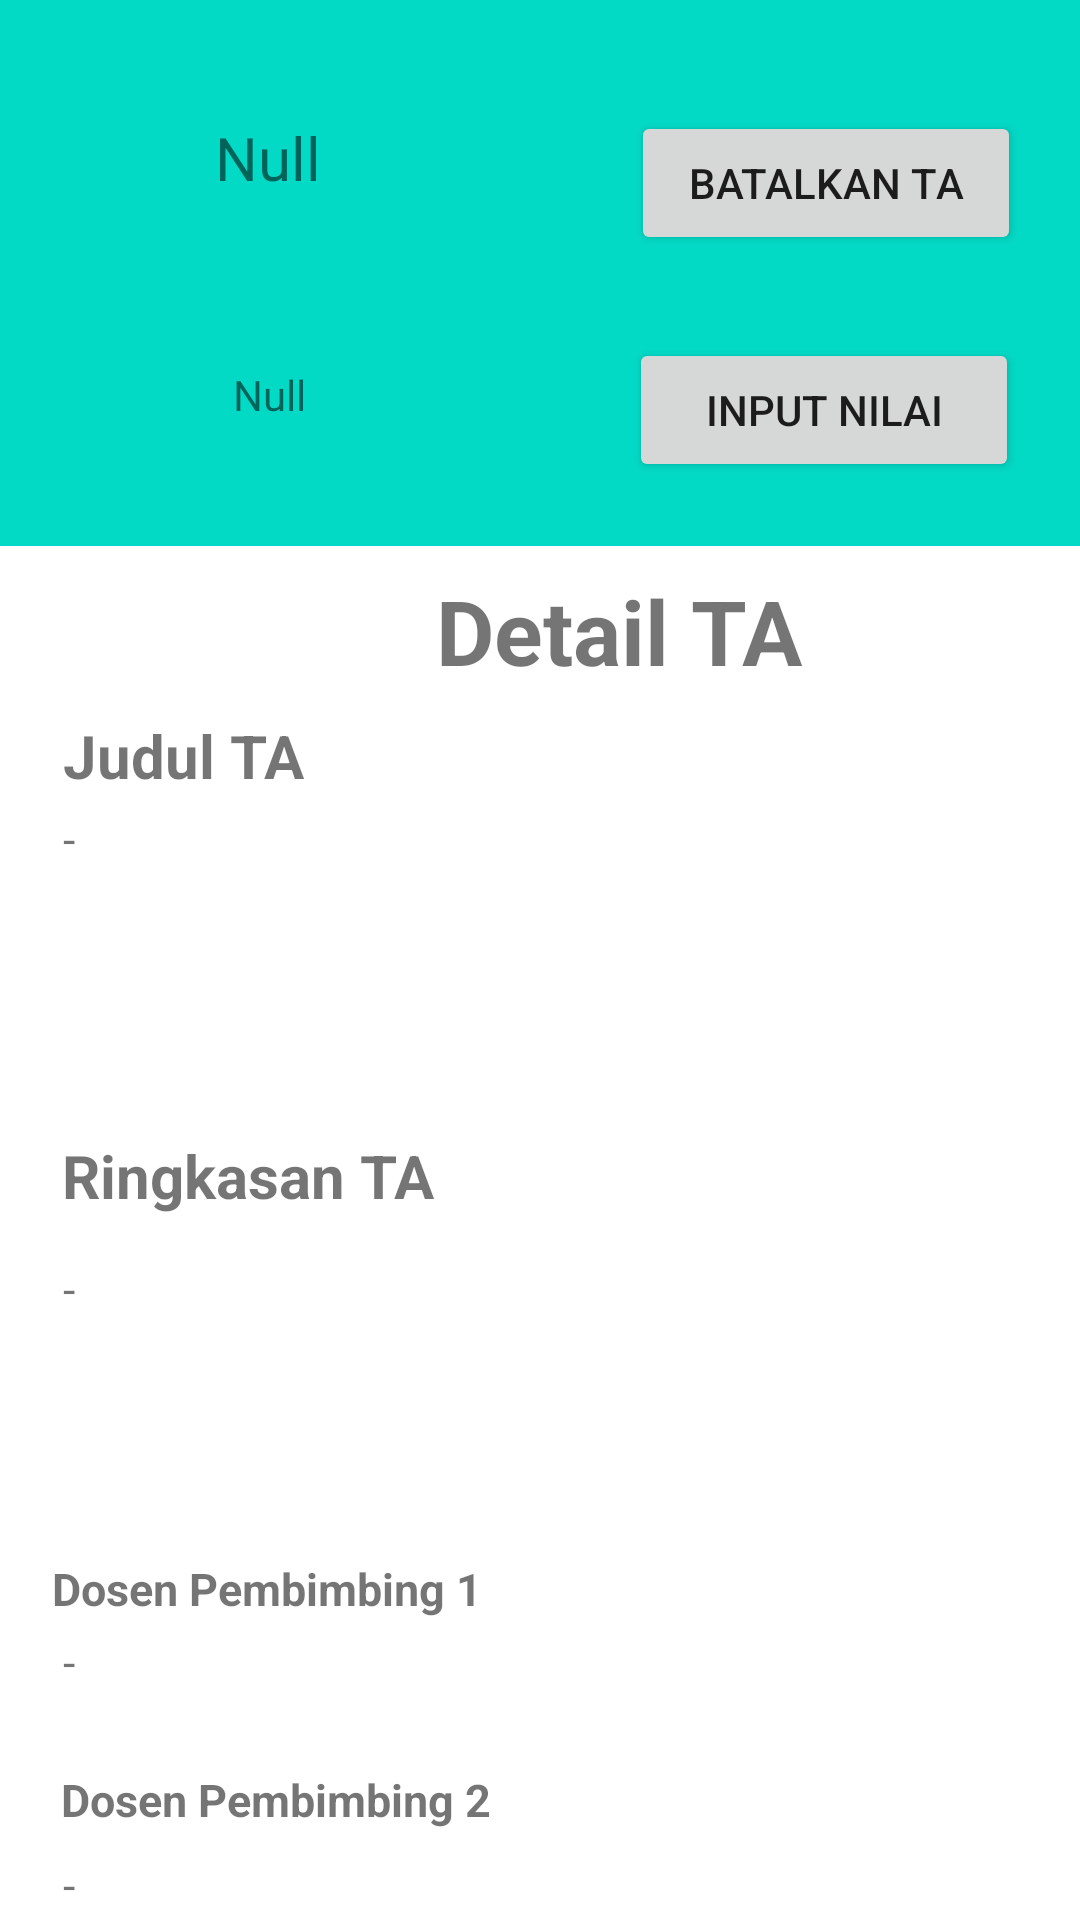

Layout XML and referenced resources for this Android screen:
<!-- AndroidManifest.xml: application theme Theme.TBPTB -->
<!-- res/layout/activity_detail_ta_mahasiswa.xml -->
<?xml version="1.0" encoding="utf-8"?>
<androidx.constraintlayout.widget.ConstraintLayout xmlns:android="http://schemas.android.com/apk/res/android"
    xmlns:app="http://schemas.android.com/apk/res-auto"
    xmlns:tools="http://schemas.android.com/tools"
    android:layout_width="match_parent"
    android:layout_height="match_parent"
    tools:context=".DetailTaMahasiswa">

    <androidx.constraintlayout.widget.ConstraintLayout
        android:id="@+id/constraintLayout2DetailTA"
        android:layout_width="411dp"
        android:layout_height="182dp"
        android:background="@color/design_default_color_secondary"
        app:layout_constraintEnd_toEndOf="parent"
        app:layout_constraintStart_toStartOf="parent"
        app:layout_constraintTop_toTopOf="parent">

        <Button
            android:id="@+id/buttonInputDetailTA"
            android:layout_width="130dp"
            android:layout_height="wrap_content"
            android:text="Input Nilai"
            app:layout_constraintBottom_toBottomOf="parent"
            app:layout_constraintEnd_toEndOf="parent"
            app:layout_constraintHorizontal_bias="0.835"
            app:layout_constraintStart_toStartOf="parent"
            app:layout_constraintTop_toTopOf="parent"
            app:layout_constraintVertical_bias="0.841" />

        <Button
            android:id="@+id/buttonDetailTA5FromBatal"
            android:layout_width="130dp"
            android:layout_height="wrap_content"
            android:text="Batalkan TA"
            app:layout_constraintBottom_toBottomOf="parent"
            app:layout_constraintEnd_toEndOf="parent"
            app:layout_constraintHorizontal_bias="0.838"
            app:layout_constraintStart_toStartOf="parent"
            app:layout_constraintTop_toTopOf="parent"
            app:layout_constraintVertical_bias="0.276" />

        <TextView
            android:id="@+id/namaDetailTA"
            android:layout_width="171dp"
            android:layout_height="48dp"
            android:text="Null"
            android:textAlignment="center"
            android:textSize="20sp"
            app:layout_constraintBottom_toBottomOf="parent"
            app:layout_constraintEnd_toStartOf="@+id/buttonDetailTA5FromBatal"
            app:layout_constraintHorizontal_bias="0.451"
            app:layout_constraintStart_toStartOf="parent"
            app:layout_constraintTop_toTopOf="parent"
            app:layout_constraintVertical_bias="0.291" />

        <TextView
            android:id="@+id/nimDetailTA"
            android:layout_width="140dp"
            android:layout_height="25dp"
            android:text="Null"
            android:textAlignment="center"
            app:layout_constraintBottom_toBottomOf="parent"
            app:layout_constraintEnd_toEndOf="@+id/namaDetailTA"
            app:layout_constraintStart_toStartOf="@+id/namaDetailTA"
            app:layout_constraintTop_toBottomOf="@+id/namaDetailTA" />
    </androidx.constraintlayout.widget.ConstraintLayout>

    <androidx.constraintlayout.widget.ConstraintLayout
        android:id="@+id/contrainLayout3DetailTA"
        android:layout_width="413dp"
        android:layout_height="541dp"
        android:layout_marginTop="4dp"
        app:layout_constraintEnd_toEndOf="parent"
        app:layout_constraintHorizontal_bias="0.0"
        app:layout_constraintStart_toStartOf="parent"
        app:layout_constraintTop_toBottomOf="@+id/constraintLayout2DetailTA">

        <TextView
            android:id="@+id/DetailDetailTA"
            android:layout_width="wrap_content"
            android:layout_height="wrap_content"
            android:layout_marginTop="4dp"
            android:text="Detail TA"
            android:textSize="30dp"
            android:textStyle="bold"
            app:layout_constraintEnd_toEndOf="parent"
            app:layout_constraintStart_toStartOf="parent"
            app:layout_constraintTop_toTopOf="parent" />

        <TextView
            android:id="@+id/judulDetailTA"
            android:layout_width="wrap_content"
            android:layout_height="wrap_content"
            android:layout_marginTop="8dp"
            android:text="Judul TA"
            android:textSize="20dp"
            android:textStyle="bold"
            app:layout_constraintEnd_toEndOf="parent"
            app:layout_constraintHorizontal_bias="0.063"
            app:layout_constraintStart_toStartOf="parent"
            app:layout_constraintTop_toBottomOf="@+id/DetailDetailTA" />

        <TextView
            android:id="@+id/judul2DetailTA"
            android:layout_width="358dp"
            android:layout_height="97dp"
            android:layout_marginStart="10dp"
            android:layout_marginTop="4dp"
            android:text="-"
            android:textSize="15dp"
            app:layout_constraintEnd_toEndOf="parent"
            app:layout_constraintHorizontal_bias="0.244"
            app:layout_constraintStart_toStartOf="parent"
            app:layout_constraintTop_toBottomOf="@+id/judulDetailTA" />

        <TextView
            android:id="@+id/ringkasanDetailTA"
            android:layout_width="129dp"
            android:layout_height="29dp"
            android:layout_marginTop="12dp"
            android:text="Ringkasan TA"
            android:textSize="20dp"
            android:textStyle="bold"
            app:layout_constraintEnd_toEndOf="parent"
            app:layout_constraintHorizontal_bias="0.073"
            app:layout_constraintStart_toStartOf="parent"
            app:layout_constraintTop_toBottomOf="@+id/judul2DetailTA" />

        <TextView
            android:id="@+id/ringkasan2DetailTA"
            android:layout_width="355dp"
            android:layout_height="92dp"
            android:layout_marginStart="10dp"
            android:layout_marginTop="12dp"
            android:text="-"
            android:textSize="15dp"
            app:layout_constraintEnd_toEndOf="parent"
            app:layout_constraintHorizontal_bias="0.229"
            app:layout_constraintStart_toStartOf="parent"
            app:layout_constraintTop_toBottomOf="@+id/ringkasanDetailTA" />

        <TextView
            android:id="@+id/pembimbing1DetailTA"
            android:layout_width="wrap_content"
            android:layout_height="wrap_content"
            android:layout_marginTop="8dp"
            android:text="Dosen Pembimbing 1"
            android:textSize="15dp"
            android:textStyle="bold"
            app:layout_constraintEnd_toEndOf="parent"
            app:layout_constraintHorizontal_bias="0.064"
            app:layout_constraintStart_toStartOf="parent"
            app:layout_constraintTop_toBottomOf="@+id/ringkasan2DetailTA" />

        <TextView
            android:id="@+id/pembimbing1DetailTA2"
            android:layout_width="wrap_content"
            android:layout_height="wrap_content"
            android:layout_marginTop="8dp"
            android:text="Dosen Pembimbing 2"
            android:textSize="15dp"
            android:textStyle="bold"
            app:layout_constraintEnd_toEndOf="parent"
            app:layout_constraintHorizontal_bias="0.075"
            app:layout_constraintStart_toStartOf="parent"
            app:layout_constraintTop_toBottomOf="@+id/pembimbing11DetailTA" />

        <TextView
            android:id="@+id/pembimbing11DetailTA"
            android:layout_width="359dp"
            android:layout_height="38dp"
            android:layout_marginStart="10dp"
            android:layout_marginTop="4dp"
            android:text="-"
            android:textSize="15dp"
            app:layout_constraintEnd_toEndOf="parent"
            app:layout_constraintHorizontal_bias="0.25"
            app:layout_constraintStart_toStartOf="parent"
            app:layout_constraintTop_toBottomOf="@+id/pembimbing1DetailTA" />

        <TextView
            android:id="@+id/pembimbing11DetailTA3"
            android:layout_width="359dp"
            android:layout_height="38dp"
            android:layout_marginStart="10dp"
            android:layout_marginTop="8dp"
            android:text="-"
            android:textSize="15dp"
            app:layout_constraintEnd_toEndOf="parent"
            app:layout_constraintHorizontal_bias="0.25"
            app:layout_constraintStart_toStartOf="parent"
            app:layout_constraintTop_toBottomOf="@+id/pembimbing1DetailTA2" />

        <Button
            android:id="@+id/ListLogbookDetailTAMahasiswa"
            android:layout_width="wrap_content"
            android:layout_height="wrap_content"
            android:text="LogBook"
            app:layout_constraintBottom_toBottomOf="parent"
            app:layout_constraintEnd_toEndOf="parent"
            app:layout_constraintHorizontal_bias="0.042"
            app:layout_constraintStart_toStartOf="parent"
            app:layout_constraintTop_toTopOf="parent"
            app:layout_constraintVertical_bias="0.997" />

        <Button
            android:id="@+id/DetailSeminarDetailTAMahasiswa"
            android:layout_width="wrap_content"
            android:layout_height="wrap_content"
            android:text="Seminar"
            app:layout_constraintBottom_toBottomOf="parent"
            app:layout_constraintEnd_toEndOf="parent"
            app:layout_constraintHorizontal_bias="0.195"
            app:layout_constraintStart_toEndOf="@+id/ListLogbookDetailTAMahasiswa"
            app:layout_constraintTop_toTopOf="parent"
            app:layout_constraintVertical_bias="0.997" />

        <Button
            android:id="@+id/DetailsidangDetailTAMahasiswa"
            android:layout_width="wrap_content"
            android:layout_height="wrap_content"
            android:layout_marginEnd="28dp"
            android:text="Sidang"
            app:layout_constraintBottom_toBottomOf="parent"
            app:layout_constraintEnd_toEndOf="parent"
            app:layout_constraintHorizontal_bias="0.973"
            app:layout_constraintStart_toEndOf="@+id/DetailSeminarDetailTAMahasiswa" />

    </androidx.constraintlayout.widget.ConstraintLayout>
</androidx.constraintlayout.widget.ConstraintLayout>
<!-- resources referenced by this layout -->
<resources>
  <style name="Theme.TBPTB" parent="Theme.MaterialComponents.DayNight.NoActionBar">
          
          <item name="colorPrimary">#4B81A5</item>
          <item name="colorPrimaryVariant">#4B81A5</item>
          <item name="colorOnPrimary">@color/white</item>
          
          <item name="colorSecondary">@color/teal_200</item>
          <item name="colorSecondaryVariant">@color/teal_700</item>
          <item name="colorOnSecondary">@color/white</item>
          
          <item name="android:statusBarColor" tools:targetApi="l">?attr/colorPrimaryVariant</item>
          
      </style>
  <!-- not gathered from this repository: default colours our renderer supplied (Android Studio template values) -->
  <color name="teal_200">#FF03DAC5</color>
  <color name="teal_700">#FF018786</color>
  <color name="white">#FFFFFFFF</color>
</resources>
